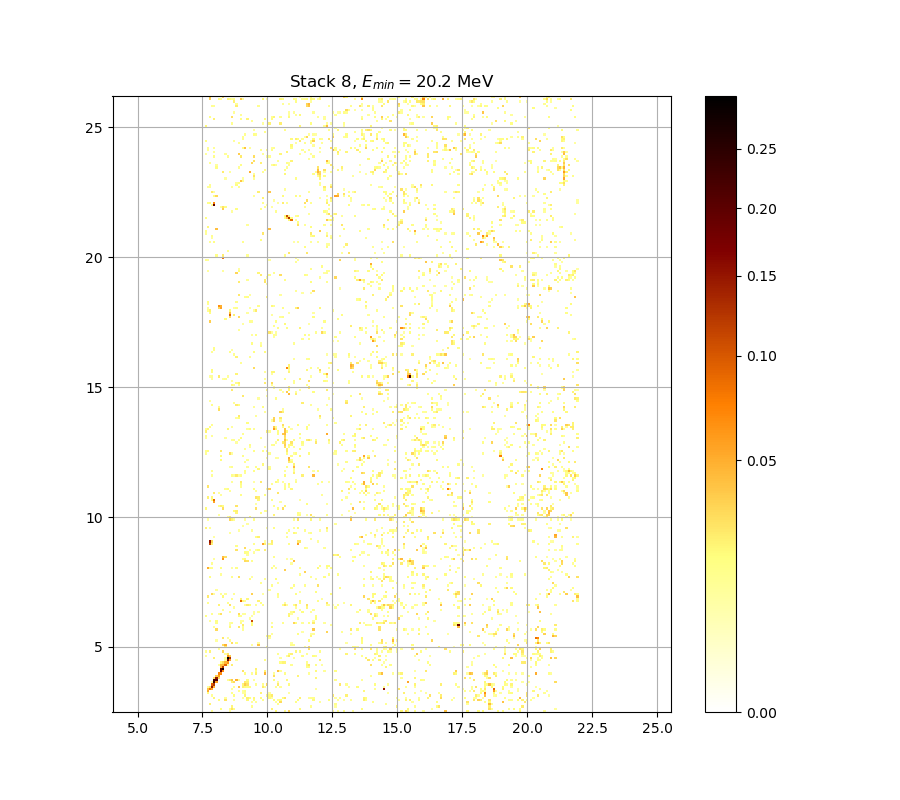

The data file committed next to this chart (first rows):
0.000000000000000000e+00, 0.000000000000000000e+00, 0.000000000000000000e+00, 1.200925931027988988e-02, 0.000000000000000000e+00, 0.000000000000000000e+00, 0.000000000000000000e+00, 0.000000000000000000e+00, 0.000000000000000000e+00, 0.000000000000000000e+00, 0.000000000000000000e+00, 1.021572765845878139e-02, 0.000000000000000000e+00, 0.000000000000000000e+00, 0.000000000000000000e+00, 0.000000000000000000e+00, 0.000000000000000000e+00, 0.000000000000000000e+00, 0.000000000000000000e+00, 0.000000000000000000e+00, 0.000000000000000000e+00, 0.000000000000000000e+00, 0.000000000000000000e+00, 0.000000000000000000e+00
0.000000000000000000e+00, 0.000000000000000000e+00, 0.000000000000000000e+00, 0.000000000000000000e+00, 0.000000000000000000e+00, 0.000000000000000000e+00, 0.000000000000000000e+00, 1.878091077101677608e-02, 0.000000000000000000e+00, 0.000000000000000000e+00, 0.000000000000000000e+00, 1.374467283436707835e-02, 2.829421715384036404e-02, 1.722053596042385712e-02, 0.000000000000000000e+00, 0.000000000000000000e+00, 0.000000000000000000e+00, 0.000000000000000000e+00, 0.000000000000000000e+00, 0.000000000000000000e+00, 0.000000000000000000e+00, 0.000000000000000000e+00, 0.000000000000000000e+00, 0.000000000000000000e+00
0.000000000000000000e+00, 0.000000000000000000e+00, 0.000000000000000000e+00, 0.000000000000000000e+00, 0.000000000000000000e+00, 0.000000000000000000e+00, 0.000000000000000000e+00, 0.000000000000000000e+00, 0.000000000000000000e+00, 0.000000000000000000e+00, 0.000000000000000000e+00, 0.000000000000000000e+00, 2.118424616989620160e-02, 0.000000000000000000e+00, 0.000000000000000000e+00, 0.000000000000000000e+00, 0.000000000000000000e+00, 0.000000000000000000e+00, 0.000000000000000000e+00, 0.000000000000000000e+00, 0.000000000000000000e+00, 1.464295344782540545e-02, 0.000000000000000000e+00, 0.000000000000000000e+00
0.000000000000000000e+00, 0.000000000000000000e+00, 2.328995839658014669e-02, 0.000000000000000000e+00, 0.000000000000000000e+00, 0.000000000000000000e+00, 0.000000000000000000e+00, 0.000000000000000000e+00, 0.000000000000000000e+00, 0.000000000000000000e+00, 0.000000000000000000e+00, 0.000000000000000000e+00, 0.000000000000000000e+00, 0.000000000000000000e+00, 0.000000000000000000e+00, 0.000000000000000000e+00, 0.000000000000000000e+00, 0.000000000000000000e+00, 0.000000000000000000e+00, 0.000000000000000000e+00, 0.000000000000000000e+00, 0.000000000000000000e+00, 0.000000000000000000e+00, 0.000000000000000000e+00
0.000000000000000000e+00, 0.000000000000000000e+00, 0.000000000000000000e+00, 0.000000000000000000e+00, 0.000000000000000000e+00, 0.000000000000000000e+00, 0.000000000000000000e+00, 0.000000000000000000e+00, 0.000000000000000000e+00, 0.000000000000000000e+00, 0.000000000000000000e+00, 0.000000000000000000e+00, 0.000000000000000000e+00, 0.000000000000000000e+00, 0.000000000000000000e+00, 0.000000000000000000e+00, 0.000000000000000000e+00, 0.000000000000000000e+00, 0.000000000000000000e+00, 0.000000000000000000e+00, 0.000000000000000000e+00, 1.135142926892570084e-02, 0.000000000000000000e+00, 1.248782912597842278e-02
0.000000000000000000e+00, 0.000000000000000000e+00, 0.000000000000000000e+00, 0.000000000000000000e+00, 0.000000000000000000e+00, 0.000000000000000000e+00, 1.962169497969215581e-02, 0.000000000000000000e+00, 0.000000000000000000e+00, 2.811307275381502019e-02, 0.000000000000000000e+00, 0.000000000000000000e+00, 0.000000000000000000e+00, 1.308621771559039318e-02, 0.000000000000000000e+00, 0.000000000000000000e+00, 0.000000000000000000e+00, 0.000000000000000000e+00, 0.000000000000000000e+00, 2.064320109674182627e-02, 0.000000000000000000e+00, 0.000000000000000000e+00, 1.818060096195093372e-02, 0.000000000000000000e+00
0.000000000000000000e+00, 0.000000000000000000e+00, 0.000000000000000000e+00, 0.000000000000000000e+00, 2.142476599149601216e-02, 0.000000000000000000e+00, 0.000000000000000000e+00, 0.000000000000000000e+00, 0.000000000000000000e+00, 1.153081417982279241e-02, 0.000000000000000000e+00, 0.000000000000000000e+00, 0.000000000000000000e+00, 0.000000000000000000e+00, 0.000000000000000000e+00, 0.000000000000000000e+00, 0.000000000000000000e+00, 1.069383326904115375e-02, 0.000000000000000000e+00, 2.304917193826001506e-02, 1.848072988130275776e-02, 0.000000000000000000e+00, 2.064320109674182627e-02, 0.000000000000000000e+00
0.000000000000000000e+00, 0.000000000000000000e+00, 0.000000000000000000e+00, 1.320591904284777914e-02, 0.000000000000000000e+00, 0.000000000000000000e+00, 0.000000000000000000e+00, 0.000000000000000000e+00, 0.000000000000000000e+00, 0.000000000000000000e+00, 0.000000000000000000e+00, 0.000000000000000000e+00, 0.000000000000000000e+00, 1.866083216937872158e-02, 0.000000000000000000e+00, 0.000000000000000000e+00, 0.000000000000000000e+00, 0.000000000000000000e+00, 2.166531997424368458e-02, 0.000000000000000000e+00, 0.000000000000000000e+00, 0.000000000000000000e+00, 0.000000000000000000e+00, 0.000000000000000000e+00
0.000000000000000000e+00, 1.908114377639174436e-02, 0.000000000000000000e+00, 0.000000000000000000e+00, 0.000000000000000000e+00, 0.000000000000000000e+00, 0.000000000000000000e+00, 0.000000000000000000e+00, 0.000000000000000000e+00, 0.000000000000000000e+00, 0.000000000000000000e+00, 0.000000000000000000e+00, 1.518213784615665002e-02, 0.000000000000000000e+00, 0.000000000000000000e+00, 0.000000000000000000e+00, 0.000000000000000000e+00, 1.117206176618121445e-02, 1.278699886407900013e-02, 0.000000000000000000e+00, 0.000000000000000000e+00, 0.000000000000000000e+00, 0.000000000000000000e+00, 0.000000000000000000e+00
0.000000000000000000e+00, 5.129068621797800570e-02, 0.000000000000000000e+00, 0.000000000000000000e+00, 0.000000000000000000e+00, 0.000000000000000000e+00, 0.000000000000000000e+00, 0.000000000000000000e+00, 0.000000000000000000e+00, 0.000000000000000000e+00, 0.000000000000000000e+00, 0.000000000000000000e+00, 0.000000000000000000e+00, 0.000000000000000000e+00, 0.000000000000000000e+00, 1.488257087832806774e-02, 0.000000000000000000e+00, 1.135142926892570084e-02, 1.620104298695090525e-02, 0.000000000000000000e+00, 0.000000000000000000e+00, 0.000000000000000000e+00, 0.000000000000000000e+00, 0.000000000000000000e+00
0.000000000000000000e+00, 4.096565042907675258e-02, 8.154653682702982243e-02, 5.362254312150817326e-02, 0.000000000000000000e+00, 0.000000000000000000e+00, 0.000000000000000000e+00, 0.000000000000000000e+00, 0.000000000000000000e+00, 0.000000000000000000e+00, 0.000000000000000000e+00, 0.000000000000000000e+00, 1.248782912597842278e-02, 0.000000000000000000e+00, 0.000000000000000000e+00, 0.000000000000000000e+00, 0.000000000000000000e+00, 0.000000000000000000e+00, 0.000000000000000000e+00, 0.000000000000000000e+00, 0.000000000000000000e+00, 0.000000000000000000e+00, 0.000000000000000000e+00, 0.000000000000000000e+00
0.000000000000000000e+00, 1.129163816880886760e-02, 2.582032596234882030e-02, 1.498478189310187003e-01, 4.847302701602847208e-02, 0.000000000000000000e+00, 0.000000000000000000e+00, 0.000000000000000000e+00, 0.000000000000000000e+00, 0.000000000000000000e+00, 0.000000000000000000e+00, 0.000000000000000000e+00, 0.000000000000000000e+00, 1.296652427139637596e-02, 0.000000000000000000e+00, 3.956605277877150301e-02, 0.000000000000000000e+00, 2.238718761311364949e-02, 1.944149237946310102e-02, 1.728052456644424764e-02, 1.692062371985990007e-02, 0.000000000000000000e+00, 0.000000000000000000e+00, 0.000000000000000000e+00
0.000000000000000000e+00, 0.000000000000000000e+00, 0.000000000000000000e+00, 9.352160464850424459e-02, 1.234761897975331785e-01, 0.000000000000000000e+00, 0.000000000000000000e+00, 0.000000000000000000e+00, 0.000000000000000000e+00, 0.000000000000000000e+00, 0.000000000000000000e+00, 0.000000000000000000e+00, 0.000000000000000000e+00, 0.000000000000000000e+00, 0.000000000000000000e+00, 0.000000000000000000e+00, 0.000000000000000000e+00, 2.148490128174309136e-02, 3.652791526447109888e-02, 2.726800042248120684e-02, 0.000000000000000000e+00, 0.000000000000000000e+00, 0.000000000000000000e+00, 1.452315675379274584e-02
0.000000000000000000e+00, 0.000000000000000000e+00, 0.000000000000000000e+00, 1.021572765845878139e-02, 2.365602177141960527e-01, 5.885267039045576770e-02, 0.000000000000000000e+00, 0.000000000000000000e+00, 0.000000000000000000e+00, 0.000000000000000000e+00, 0.000000000000000000e+00, 0.000000000000000000e+00, 2.262787896348281494e-02, 3.210299485961692206e-02, 0.000000000000000000e+00, 0.000000000000000000e+00, 0.000000000000000000e+00, 0.000000000000000000e+00, 2.497643972401253701e-02, 2.244735721820090291e-02, 0.000000000000000000e+00, 0.000000000000000000e+00, 0.000000000000000000e+00, 0.000000000000000000e+00
0.000000000000000000e+00, 0.000000000000000000e+00, 0.000000000000000000e+00, 0.000000000000000000e+00, 2.207291768655203212e-01, 2.101510814893712831e-01, 0.000000000000000000e+00, 0.000000000000000000e+00, 0.000000000000000000e+00, 0.000000000000000000e+00, 1.320591904284777914e-02, 2.443416942127439595e-02, 3.786394743481939079e-02, 0.000000000000000000e+00, 4.939121871322288415e-02, 1.099271163704913790e-02, 0.000000000000000000e+00, 0.000000000000000000e+00, 0.000000000000000000e+00, 1.722053596042385712e-02, 0.000000000000000000e+00, 0.000000000000000000e+00, 1.182982780957829785e-02, 0.000000000000000000e+00
0.000000000000000000e+00, 0.000000000000000000e+00, 0.000000000000000000e+00, 0.000000000000000000e+00, 2.576003400299960513e-02, 1.499143915445687592e-01, 3.046954549667860168e-02, 0.000000000000000000e+00, 0.000000000000000000e+00, 0.000000000000000000e+00, 0.000000000000000000e+00, 0.000000000000000000e+00, 0.000000000000000000e+00, 0.000000000000000000e+00, 0.000000000000000000e+00, 0.000000000000000000e+00, 0.000000000000000000e+00, 0.000000000000000000e+00, 0.000000000000000000e+00, 0.000000000000000000e+00, 0.000000000000000000e+00, 0.000000000000000000e+00, 0.000000000000000000e+00, 0.000000000000000000e+00
0.000000000000000000e+00, 0.000000000000000000e+00, 0.000000000000000000e+00, 0.000000000000000000e+00, 0.000000000000000000e+00, 3.683145633768445532e-02, 5.786666419141862222e-02, 0.000000000000000000e+00, 0.000000000000000000e+00, 0.000000000000000000e+00, 0.000000000000000000e+00, 0.000000000000000000e+00, 0.000000000000000000e+00, 0.000000000000000000e+00, 0.000000000000000000e+00, 0.000000000000000000e+00, 0.000000000000000000e+00, 0.000000000000000000e+00, 0.000000000000000000e+00, 0.000000000000000000e+00, 0.000000000000000000e+00, 0.000000000000000000e+00, 0.000000000000000000e+00, 0.000000000000000000e+00
0.000000000000000000e+00, 0.000000000000000000e+00, 0.000000000000000000e+00, 0.000000000000000000e+00, 0.000000000000000000e+00, 0.000000000000000000e+00, 7.298227362115135286e-02, 6.943573313108676592e-02, 0.000000000000000000e+00, 0.000000000000000000e+00, 0.000000000000000000e+00, 0.000000000000000000e+00, 0.000000000000000000e+00, 0.000000000000000000e+00, 0.000000000000000000e+00, 0.000000000000000000e+00, 0.000000000000000000e+00, 0.000000000000000000e+00, 1.734051522785316074e-02, 0.000000000000000000e+00, 0.000000000000000000e+00, 1.338548583620513543e-02, 0.000000000000000000e+00, 2.274823757991478040e-02
0.000000000000000000e+00, 0.000000000000000000e+00, 0.000000000000000000e+00, 0.000000000000000000e+00, 0.000000000000000000e+00, 0.000000000000000000e+00, 0.000000000000000000e+00, 1.841542238467494819e-01, 6.658058192456006719e-02, 0.000000000000000000e+00, 0.000000000000000000e+00, 0.000000000000000000e+00, 0.000000000000000000e+00, 0.000000000000000000e+00, 0.000000000000000000e+00, 0.000000000000000000e+00, 0.000000000000000000e+00, 2.732834811972527714e-02, 0.000000000000000000e+00, 0.000000000000000000e+00, 0.000000000000000000e+00, 0.000000000000000000e+00, 0.000000000000000000e+00, 1.680067317002603700e-02
0.000000000000000000e+00, 0.000000000000000000e+00, 0.000000000000000000e+00, 0.000000000000000000e+00, 0.000000000000000000e+00, 0.000000000000000000e+00, 0.000000000000000000e+00, 2.163847727525919362e-01, 2.829357916872073386e-01, 0.000000000000000000e+00, 0.000000000000000000e+00, 0.000000000000000000e+00, 0.000000000000000000e+00, 0.000000000000000000e+00, 0.000000000000000000e+00, 0.000000000000000000e+00, 0.000000000000000000e+00, 0.000000000000000000e+00, 0.000000000000000000e+00, 0.000000000000000000e+00, 0.000000000000000000e+00, 0.000000000000000000e+00, 0.000000000000000000e+00, 2.316956083201877556e-02
0.000000000000000000e+00, 0.000000000000000000e+00, 0.000000000000000000e+00, 0.000000000000000000e+00, 0.000000000000000000e+00, 0.000000000000000000e+00, 0.000000000000000000e+00, 4.676063434199757840e-02, 1.241912525611261059e-01, 0.000000000000000000e+00, 0.000000000000000000e+00, 0.000000000000000000e+00, 0.000000000000000000e+00, 0.000000000000000000e+00, 0.000000000000000000e+00, 0.000000000000000000e+00, 0.000000000000000000e+00, 0.000000000000000000e+00, 0.000000000000000000e+00, 0.000000000000000000e+00, 0.000000000000000000e+00, 0.000000000000000000e+00, 0.000000000000000000e+00, 0.000000000000000000e+00
0.000000000000000000e+00, 0.000000000000000000e+00, 0.000000000000000000e+00, 0.000000000000000000e+00, 0.000000000000000000e+00, 0.000000000000000000e+00, 1.117206176618121445e-02, 4.425684006997514242e-02, 4.535553799488240695e-02, 9.004314730874950212e-02, 1.057429537163626261e-02, 0.000000000000000000e+00, 2.371141828405080518e-02, 0.000000000000000000e+00, 0.000000000000000000e+00, 0.000000000000000000e+00, 0.000000000000000000e+00, 0.000000000000000000e+00, 0.000000000000000000e+00, 0.000000000000000000e+00, 0.000000000000000000e+00, 0.000000000000000000e+00, 0.000000000000000000e+00, 0.000000000000000000e+00
0.000000000000000000e+00, 0.000000000000000000e+00, 0.000000000000000000e+00, 0.000000000000000000e+00, 0.000000000000000000e+00, 0.000000000000000000e+00, 0.000000000000000000e+00, 1.968176671318842830e-02, 2.889817894988093439e-02, 4.724968233192489847e-02, 6.243292016754244805e-02, 0.000000000000000000e+00, 0.000000000000000000e+00, 0.000000000000000000e+00, 0.000000000000000000e+00, 0.000000000000000000e+00, 0.000000000000000000e+00, 0.000000000000000000e+00, 0.000000000000000000e+00, 0.000000000000000000e+00, 0.000000000000000000e+00, 0.000000000000000000e+00, 0.000000000000000000e+00, 0.000000000000000000e+00
0.000000000000000000e+00, 0.000000000000000000e+00, 0.000000000000000000e+00, 0.000000000000000000e+00, 0.000000000000000000e+00, 0.000000000000000000e+00, 0.000000000000000000e+00, 0.000000000000000000e+00, 0.000000000000000000e+00, 1.230835079252510025e-02, 1.772286642234872089e-01, 5.478992364651938396e-02, 0.000000000000000000e+00, 0.000000000000000000e+00, 1.051452929986506843e-02, 0.000000000000000000e+00, 0.000000000000000000e+00, 0.000000000000000000e+00, 0.000000000000000000e+00, 0.000000000000000000e+00, 0.000000000000000000e+00, 0.000000000000000000e+00, 0.000000000000000000e+00, 0.000000000000000000e+00
0.000000000000000000e+00, 0.000000000000000000e+00, 0.000000000000000000e+00, 0.000000000000000000e+00, 2.341036464088015051e-02, 0.000000000000000000e+00, 0.000000000000000000e+00, 0.000000000000000000e+00, 0.000000000000000000e+00, 1.021572765845878139e-02, 2.989899094130664126e-01, 1.297975648919482694e-01, 0.000000000000000000e+00, 0.000000000000000000e+00, 0.000000000000000000e+00, 0.000000000000000000e+00, 0.000000000000000000e+00, 0.000000000000000000e+00, 0.000000000000000000e+00, 0.000000000000000000e+00, 0.000000000000000000e+00, 0.000000000000000000e+00, 0.000000000000000000e+00, 0.000000000000000000e+00
1.278699886407900013e-02, 0.000000000000000000e+00, 0.000000000000000000e+00, 0.000000000000000000e+00, 0.000000000000000000e+00, 0.000000000000000000e+00, 0.000000000000000000e+00, 0.000000000000000000e+00, 0.000000000000000000e+00, 0.000000000000000000e+00, 6.317484312193613616e-02, 3.701360989354270103e-02, 0.000000000000000000e+00, 0.000000000000000000e+00, 0.000000000000000000e+00, 0.000000000000000000e+00, 0.000000000000000000e+00, 0.000000000000000000e+00, 0.000000000000000000e+00, 0.000000000000000000e+00, 0.000000000000000000e+00, 0.000000000000000000e+00, 0.000000000000000000e+00, 0.000000000000000000e+00
0.000000000000000000e+00, 0.000000000000000000e+00, 0.000000000000000000e+00, 0.000000000000000000e+00, 0.000000000000000000e+00, 0.000000000000000000e+00, 0.000000000000000000e+00, 0.000000000000000000e+00, 0.000000000000000000e+00, 1.159061302455442408e-02, 2.708697078197083372e-02, 0.000000000000000000e+00, 0.000000000000000000e+00, 0.000000000000000000e+00, 0.000000000000000000e+00, 0.000000000000000000e+00, 0.000000000000000000e+00, 0.000000000000000000e+00, 0.000000000000000000e+00, 0.000000000000000000e+00, 0.000000000000000000e+00, 0.000000000000000000e+00, 0.000000000000000000e+00, 0.000000000000000000e+00
1.458305410005426503e-02, 0.000000000000000000e+00, 2.214653071282125102e-02, 0.000000000000000000e+00, 0.000000000000000000e+00, 0.000000000000000000e+00, 0.000000000000000000e+00, 0.000000000000000000e+00, 3.155832417379515753e-02, 0.000000000000000000e+00, 0.000000000000000000e+00, 0.000000000000000000e+00, 0.000000000000000000e+00, 0.000000000000000000e+00, 0.000000000000000000e+00, 0.000000000000000000e+00, 0.000000000000000000e+00, 0.000000000000000000e+00, 0.000000000000000000e+00, 0.000000000000000000e+00, 0.000000000000000000e+00, 0.000000000000000000e+00, 0.000000000000000000e+00, 0.000000000000000000e+00
0.000000000000000000e+00, 0.000000000000000000e+00, 0.000000000000000000e+00, 0.000000000000000000e+00, 0.000000000000000000e+00, 0.000000000000000000e+00, 1.302637000873169484e-02, 0.000000000000000000e+00, 0.000000000000000000e+00, 0.000000000000000000e+00, 0.000000000000000000e+00, 0.000000000000000000e+00, 0.000000000000000000e+00, 0.000000000000000000e+00, 0.000000000000000000e+00, 0.000000000000000000e+00, 0.000000000000000000e+00, 0.000000000000000000e+00, 0.000000000000000000e+00, 0.000000000000000000e+00, 0.000000000000000000e+00, 0.000000000000000000e+00, 0.000000000000000000e+00, 0.000000000000000000e+00
0.000000000000000000e+00, 0.000000000000000000e+00, 0.000000000000000000e+00, 0.000000000000000000e+00, 0.000000000000000000e+00, 0.000000000000000000e+00, 0.000000000000000000e+00, 0.000000000000000000e+00, 0.000000000000000000e+00, 2.310936530184777918e-02, 0.000000000000000000e+00, 0.000000000000000000e+00, 0.000000000000000000e+00, 0.000000000000000000e+00, 0.000000000000000000e+00, 0.000000000000000000e+00, 0.000000000000000000e+00, 0.000000000000000000e+00, 0.000000000000000000e+00, 0.000000000000000000e+00, 0.000000000000000000e+00, 0.000000000000000000e+00, 0.000000000000000000e+00, 0.000000000000000000e+00
0.000000000000000000e+00, 0.000000000000000000e+00, 0.000000000000000000e+00, 0.000000000000000000e+00, 0.000000000000000000e+00, 0.000000000000000000e+00, 0.000000000000000000e+00, 0.000000000000000000e+00, 3.004633312797447275e-02, 4.884023319041565919e-02, 0.000000000000000000e+00, 0.000000000000000000e+00, 0.000000000000000000e+00, 0.000000000000000000e+00, 0.000000000000000000e+00, 0.000000000000000000e+00, 0.000000000000000000e+00, 0.000000000000000000e+00, 0.000000000000000000e+00, 0.000000000000000000e+00, 0.000000000000000000e+00, 1.099271163704913790e-02, 0.000000000000000000e+00, 0.000000000000000000e+00
0.000000000000000000e+00, 0.000000000000000000e+00, 0.000000000000000000e+00, 0.000000000000000000e+00, 0.000000000000000000e+00, 0.000000000000000000e+00, 0.000000000000000000e+00, 0.000000000000000000e+00, 0.000000000000000000e+00, 0.000000000000000000e+00, 0.000000000000000000e+00, 0.000000000000000000e+00, 2.932108731448655747e-02, 0.000000000000000000e+00, 1.800054849550511427e-02, 0.000000000000000000e+00, 0.000000000000000000e+00, 0.000000000000000000e+00, 0.000000000000000000e+00, 0.000000000000000000e+00, 0.000000000000000000e+00, 0.000000000000000000e+00, 0.000000000000000000e+00, 0.000000000000000000e+00
0.000000000000000000e+00, 0.000000000000000000e+00, 0.000000000000000000e+00, 0.000000000000000000e+00, 0.000000000000000000e+00, 1.075360509726237639e-02, 0.000000000000000000e+00, 0.000000000000000000e+00, 0.000000000000000000e+00, 0.000000000000000000e+00, 0.000000000000000000e+00, 1.434347671188237680e-02, 0.000000000000000000e+00, 0.000000000000000000e+00, 0.000000000000000000e+00, 0.000000000000000000e+00, 0.000000000000000000e+00, 0.000000000000000000e+00, 0.000000000000000000e+00, 0.000000000000000000e+00, 0.000000000000000000e+00, 0.000000000000000000e+00, 0.000000000000000000e+00, 0.000000000000000000e+00
0.000000000000000000e+00, 0.000000000000000000e+00, 0.000000000000000000e+00, 0.000000000000000000e+00, 0.000000000000000000e+00, 0.000000000000000000e+00, 0.000000000000000000e+00, 0.000000000000000000e+00, 2.618212430116180142e-02, 0.000000000000000000e+00, 1.165041380862480262e-02, 0.000000000000000000e+00, 0.000000000000000000e+00, 0.000000000000000000e+00, 0.000000000000000000e+00, 0.000000000000000000e+00, 0.000000000000000000e+00, 0.000000000000000000e+00, 0.000000000000000000e+00, 0.000000000000000000e+00, 0.000000000000000000e+00, 0.000000000000000000e+00, 0.000000000000000000e+00, 0.000000000000000000e+00
0.000000000000000000e+00, 0.000000000000000000e+00, 0.000000000000000000e+00, 0.000000000000000000e+00, 0.000000000000000000e+00, 0.000000000000000000e+00, 0.000000000000000000e+00, 0.000000000000000000e+00, 0.000000000000000000e+00, 0.000000000000000000e+00, 0.000000000000000000e+00, 0.000000000000000000e+00, 0.000000000000000000e+00, 0.000000000000000000e+00, 0.000000000000000000e+00, 0.000000000000000000e+00, 0.000000000000000000e+00, 0.000000000000000000e+00, 0.000000000000000000e+00, 0.000000000000000000e+00, 0.000000000000000000e+00, 0.000000000000000000e+00, 0.000000000000000000e+00, 0.000000000000000000e+00
0.000000000000000000e+00, 0.000000000000000000e+00, 0.000000000000000000e+00, 0.000000000000000000e+00, 0.000000000000000000e+00, 0.000000000000000000e+00, 0.000000000000000000e+00, 0.000000000000000000e+00, 0.000000000000000000e+00, 0.000000000000000000e+00, 0.000000000000000000e+00, 0.000000000000000000e+00, 0.000000000000000000e+00, 0.000000000000000000e+00, 0.000000000000000000e+00, 0.000000000000000000e+00, 0.000000000000000000e+00, 0.000000000000000000e+00, 0.000000000000000000e+00, 0.000000000000000000e+00, 0.000000000000000000e+00, 0.000000000000000000e+00, 0.000000000000000000e+00, 0.000000000000000000e+00
0.000000000000000000e+00, 0.000000000000000000e+00, 0.000000000000000000e+00, 0.000000000000000000e+00, 0.000000000000000000e+00, 0.000000000000000000e+00, 0.000000000000000000e+00, 0.000000000000000000e+00, 0.000000000000000000e+00, 0.000000000000000000e+00, 0.000000000000000000e+00, 0.000000000000000000e+00, 0.000000000000000000e+00, 0.000000000000000000e+00, 0.000000000000000000e+00, 0.000000000000000000e+00, 0.000000000000000000e+00, 0.000000000000000000e+00, 0.000000000000000000e+00, 0.000000000000000000e+00, 0.000000000000000000e+00, 0.000000000000000000e+00, 0.000000000000000000e+00, 0.000000000000000000e+00
0.000000000000000000e+00, 0.000000000000000000e+00, 0.000000000000000000e+00, 0.000000000000000000e+00, 0.000000000000000000e+00, 3.077190901393443700e-02, 0.000000000000000000e+00, 0.000000000000000000e+00, 0.000000000000000000e+00, 0.000000000000000000e+00, 0.000000000000000000e+00, 0.000000000000000000e+00, 0.000000000000000000e+00, 0.000000000000000000e+00, 0.000000000000000000e+00, 0.000000000000000000e+00, 0.000000000000000000e+00, 1.296652427139637596e-02, 0.000000000000000000e+00, 0.000000000000000000e+00, 0.000000000000000000e+00, 0.000000000000000000e+00, 0.000000000000000000e+00, 0.000000000000000000e+00
0.000000000000000000e+00, 0.000000000000000000e+00, 0.000000000000000000e+00, 0.000000000000000000e+00, 1.194944686351840507e-02, 0.000000000000000000e+00, 0.000000000000000000e+00, 0.000000000000000000e+00, 0.000000000000000000e+00, 0.000000000000000000e+00, 0.000000000000000000e+00, 2.094376043685050592e-02, 0.000000000000000000e+00, 0.000000000000000000e+00, 0.000000000000000000e+00, 2.702663204858432588e-02, 0.000000000000000000e+00, 1.314606739321483309e-02, 0.000000000000000000e+00, 0.000000000000000000e+00, 0.000000000000000000e+00, 0.000000000000000000e+00, 0.000000000000000000e+00, 0.000000000000000000e+00
0.000000000000000000e+00, 0.000000000000000000e+00, 0.000000000000000000e+00, 0.000000000000000000e+00, 0.000000000000000000e+00, 0.000000000000000000e+00, 0.000000000000000000e+00, 0.000000000000000000e+00, 0.000000000000000000e+00, 0.000000000000000000e+00, 0.000000000000000000e+00, 1.045476514432147619e-02, 0.000000000000000000e+00, 0.000000000000000000e+00, 0.000000000000000000e+00, 0.000000000000000000e+00, 0.000000000000000000e+00, 2.485591983361625304e-02, 0.000000000000000000e+00, 0.000000000000000000e+00, 0.000000000000000000e+00, 1.944149237946310102e-02, 0.000000000000000000e+00, 0.000000000000000000e+00
0.000000000000000000e+00, 0.000000000000000000e+00, 0.000000000000000000e+00, 0.000000000000000000e+00, 0.000000000000000000e+00, 1.638091063023074112e-02, 0.000000000000000000e+00, 0.000000000000000000e+00, 0.000000000000000000e+00, 0.000000000000000000e+00, 0.000000000000000000e+00, 1.093293211549000582e-02, 1.380454427217232827e-02, 0.000000000000000000e+00, 0.000000000000000000e+00, 0.000000000000000000e+00, 1.560161620750023445e-02, 0.000000000000000000e+00, 0.000000000000000000e+00, 0.000000000000000000e+00, 0.000000000000000000e+00, 1.896104431108140351e-02, 0.000000000000000000e+00, 0.000000000000000000e+00
0.000000000000000000e+00, 0.000000000000000000e+00, 1.153081417982279241e-02, 0.000000000000000000e+00, 0.000000000000000000e+00, 1.728052456644424764e-02, 0.000000000000000000e+00, 0.000000000000000000e+00, 0.000000000000000000e+00, 0.000000000000000000e+00, 0.000000000000000000e+00, 0.000000000000000000e+00, 0.000000000000000000e+00, 0.000000000000000000e+00, 0.000000000000000000e+00, 0.000000000000000000e+00, 1.075360509726237639e-02, 1.063406336093021542e-02, 0.000000000000000000e+00, 0.000000000000000000e+00, 0.000000000000000000e+00, 1.070245276512634541e-01, 0.000000000000000000e+00, 0.000000000000000000e+00
0.000000000000000000e+00, 0.000000000000000000e+00, 0.000000000000000000e+00, 0.000000000000000000e+00, 0.000000000000000000e+00, 0.000000000000000000e+00, 0.000000000000000000e+00, 0.000000000000000000e+00, 0.000000000000000000e+00, 0.000000000000000000e+00, 0.000000000000000000e+00, 0.000000000000000000e+00, 0.000000000000000000e+00, 0.000000000000000000e+00, 0.000000000000000000e+00, 0.000000000000000000e+00, 0.000000000000000000e+00, 0.000000000000000000e+00, 0.000000000000000000e+00, 0.000000000000000000e+00, 1.182982780957829785e-02, 0.000000000000000000e+00, 0.000000000000000000e+00, 0.000000000000000000e+00
1.800054849550511427e-02, 0.000000000000000000e+00, 0.000000000000000000e+00, 0.000000000000000000e+00, 0.000000000000000000e+00, 0.000000000000000000e+00, 0.000000000000000000e+00, 0.000000000000000000e+00, 0.000000000000000000e+00, 0.000000000000000000e+00, 0.000000000000000000e+00, 0.000000000000000000e+00, 0.000000000000000000e+00, 0.000000000000000000e+00, 0.000000000000000000e+00, 1.866083216937872158e-02, 1.434347671188237680e-02, 0.000000000000000000e+00, 0.000000000000000000e+00, 0.000000000000000000e+00, 0.000000000000000000e+00, 1.039500290370788324e-02, 0.000000000000000000e+00, 0.000000000000000000e+00
0.000000000000000000e+00, 0.000000000000000000e+00, 0.000000000000000000e+00, 1.434347671188237680e-02, 0.000000000000000000e+00, 0.000000000000000000e+00, 1.296652427139637596e-02, 2.889817894988093439e-02, 0.000000000000000000e+00, 0.000000000000000000e+00, 0.000000000000000000e+00, 0.000000000000000000e+00, 0.000000000000000000e+00, 0.000000000000000000e+00, 0.000000000000000000e+00, 3.022769608299911981e-02, 0.000000000000000000e+00, 1.117206176618121445e-02, 1.182982780957829785e-02, 0.000000000000000000e+00, 0.000000000000000000e+00, 0.000000000000000000e+00, 1.087315451919726970e-02, 0.000000000000000000e+00
0.000000000000000000e+00, 0.000000000000000000e+00, 0.000000000000000000e+00, 0.000000000000000000e+00, 0.000000000000000000e+00, 0.000000000000000000e+00, 0.000000000000000000e+00, 0.000000000000000000e+00, 0.000000000000000000e+00, 0.000000000000000000e+00, 0.000000000000000000e+00, 1.248782912597842278e-02, 0.000000000000000000e+00, 0.000000000000000000e+00, 0.000000000000000000e+00, 0.000000000000000000e+00, 0.000000000000000000e+00, 0.000000000000000000e+00, 0.000000000000000000e+00, 0.000000000000000000e+00, 0.000000000000000000e+00, 0.000000000000000000e+00, 1.117206176618121445e-02, 0.000000000000000000e+00
0.000000000000000000e+00, 0.000000000000000000e+00, 0.000000000000000000e+00, 0.000000000000000000e+00, 0.000000000000000000e+00, 0.000000000000000000e+00, 0.000000000000000000e+00, 0.000000000000000000e+00, 1.314606739321483309e-02, 0.000000000000000000e+00, 0.000000000000000000e+00, 0.000000000000000000e+00, 0.000000000000000000e+00, 0.000000000000000000e+00, 0.000000000000000000e+00, 0.000000000000000000e+00, 0.000000000000000000e+00, 0.000000000000000000e+00, 0.000000000000000000e+00, 0.000000000000000000e+00, 0.000000000000000000e+00, 0.000000000000000000e+00, 0.000000000000000000e+00, 0.000000000000000000e+00
0.000000000000000000e+00, 0.000000000000000000e+00, 0.000000000000000000e+00, 0.000000000000000000e+00, 0.000000000000000000e+00, 0.000000000000000000e+00, 0.000000000000000000e+00, 0.000000000000000000e+00, 0.000000000000000000e+00, 0.000000000000000000e+00, 0.000000000000000000e+00, 0.000000000000000000e+00, 0.000000000000000000e+00, 1.242800105821757241e-02, 0.000000000000000000e+00, 0.000000000000000000e+00, 0.000000000000000000e+00, 0.000000000000000000e+00, 0.000000000000000000e+00, 0.000000000000000000e+00, 0.000000000000000000e+00, 0.000000000000000000e+00, 0.000000000000000000e+00, 0.000000000000000000e+00
0.000000000000000000e+00, 0.000000000000000000e+00, 0.000000000000000000e+00, 0.000000000000000000e+00, 0.000000000000000000e+00, 0.000000000000000000e+00, 2.286860483581172956e-02, 0.000000000000000000e+00, 0.000000000000000000e+00, 0.000000000000000000e+00, 0.000000000000000000e+00, 2.835460314109521443e-02, 0.000000000000000000e+00, 0.000000000000000000e+00, 0.000000000000000000e+00, 0.000000000000000000e+00, 0.000000000000000000e+00, 0.000000000000000000e+00, 1.141122230328310040e-02, 2.485591983361625304e-02, 1.878091077101677608e-02, 0.000000000000000000e+00, 0.000000000000000000e+00, 1.290668050233993204e-02
0.000000000000000000e+00, 1.524205727579194813e-02, 0.000000000000000000e+00, 0.000000000000000000e+00, 0.000000000000000000e+00, 0.000000000000000000e+00, 0.000000000000000000e+00, 0.000000000000000000e+00, 0.000000000000000000e+00, 0.000000000000000000e+00, 1.530197872026999029e-02, 0.000000000000000000e+00, 0.000000000000000000e+00, 0.000000000000000000e+00, 0.000000000000000000e+00, 0.000000000000000000e+00, 0.000000000000000000e+00, 0.000000000000000000e+00, 0.000000000000000000e+00, 0.000000000000000000e+00, 0.000000000000000000e+00, 0.000000000000000000e+00, 0.000000000000000000e+00, 0.000000000000000000e+00
0.000000000000000000e+00, 0.000000000000000000e+00, 0.000000000000000000e+00, 0.000000000000000000e+00, 0.000000000000000000e+00, 0.000000000000000000e+00, 0.000000000000000000e+00, 0.000000000000000000e+00, 0.000000000000000000e+00, 0.000000000000000000e+00, 0.000000000000000000e+00, 0.000000000000000000e+00, 0.000000000000000000e+00, 0.000000000000000000e+00, 0.000000000000000000e+00, 0.000000000000000000e+00, 8.739351041429614664e-02, 2.100387867828525448e-02, 1.350520691454475813e-02, 0.000000000000000000e+00, 0.000000000000000000e+00, 0.000000000000000000e+00, 0.000000000000000000e+00, 0.000000000000000000e+00
0.000000000000000000e+00, 0.000000000000000000e+00, 0.000000000000000000e+00, 0.000000000000000000e+00, 0.000000000000000000e+00, 0.000000000000000000e+00, 0.000000000000000000e+00, 0.000000000000000000e+00, 0.000000000000000000e+00, 0.000000000000000000e+00, 0.000000000000000000e+00, 0.000000000000000000e+00, 1.386441769558039577e-02, 0.000000000000000000e+00, 0.000000000000000000e+00, 0.000000000000000000e+00, 2.292879170636077241e-02, 0.000000000000000000e+00, 0.000000000000000000e+00, 2.052299221072679744e-02, 0.000000000000000000e+00, 0.000000000000000000e+00, 0.000000000000000000e+00, 0.000000000000000000e+00
0.000000000000000000e+00, 2.533805225450979845e-02, 0.000000000000000000e+00, 0.000000000000000000e+00, 0.000000000000000000e+00, 0.000000000000000000e+00, 0.000000000000000000e+00, 0.000000000000000000e+00, 1.992207467829733639e-02, 0.000000000000000000e+00, 0.000000000000000000e+00, 0.000000000000000000e+00, 0.000000000000000000e+00, 0.000000000000000000e+00, 0.000000000000000000e+00, 0.000000000000000000e+00, 0.000000000000000000e+00, 0.000000000000000000e+00, 0.000000000000000000e+00, 0.000000000000000000e+00, 0.000000000000000000e+00, 0.000000000000000000e+00, 0.000000000000000000e+00, 0.000000000000000000e+00
0.000000000000000000e+00, 0.000000000000000000e+00, 0.000000000000000000e+00, 3.240567112763185348e-02, 1.069383326904115375e-02, 0.000000000000000000e+00, 0.000000000000000000e+00, 1.344534538627306652e-02, 0.000000000000000000e+00, 1.188963636370615057e-02, 0.000000000000000000e+00, 0.000000000000000000e+00, 0.000000000000000000e+00, 1.326577266573088741e-02, 0.000000000000000000e+00, 0.000000000000000000e+00, 0.000000000000000000e+00, 0.000000000000000000e+00, 0.000000000000000000e+00, 0.000000000000000000e+00, 0.000000000000000000e+00, 3.501110911127651437e-02, 0.000000000000000000e+00, 0.000000000000000000e+00
0.000000000000000000e+00, 0.000000000000000000e+00, 0.000000000000000000e+00, 0.000000000000000000e+00, 0.000000000000000000e+00, 0.000000000000000000e+00, 0.000000000000000000e+00, 0.000000000000000000e+00, 0.000000000000000000e+00, 0.000000000000000000e+00, 0.000000000000000000e+00, 0.000000000000000000e+00, 0.000000000000000000e+00, 0.000000000000000000e+00, 0.000000000000000000e+00, 0.000000000000000000e+00, 0.000000000000000000e+00, 0.000000000000000000e+00, 0.000000000000000000e+00, 0.000000000000000000e+00, 0.000000000000000000e+00, 0.000000000000000000e+00, 0.000000000000000000e+00, 0.000000000000000000e+00
0.000000000000000000e+00, 0.000000000000000000e+00, 0.000000000000000000e+00, 0.000000000000000000e+00, 0.000000000000000000e+00, 1.141122230328310040e-02, 0.000000000000000000e+00, 0.000000000000000000e+00, 0.000000000000000000e+00, 0.000000000000000000e+00, 0.000000000000000000e+00, 0.000000000000000000e+00, 0.000000000000000000e+00, 0.000000000000000000e+00, 0.000000000000000000e+00, 0.000000000000000000e+00, 0.000000000000000000e+00, 0.000000000000000000e+00, 0.000000000000000000e+00, 0.000000000000000000e+00, 0.000000000000000000e+00, 0.000000000000000000e+00, 0.000000000000000000e+00, 0.000000000000000000e+00
0.000000000000000000e+00, 0.000000000000000000e+00, 0.000000000000000000e+00, 0.000000000000000000e+00, 0.000000000000000000e+00, 0.000000000000000000e+00, 0.000000000000000000e+00, 0.000000000000000000e+00, 0.000000000000000000e+00, 0.000000000000000000e+00, 0.000000000000000000e+00, 0.000000000000000000e+00, 0.000000000000000000e+00, 0.000000000000000000e+00, 0.000000000000000000e+00, 0.000000000000000000e+00, 0.000000000000000000e+00, 0.000000000000000000e+00, 0.000000000000000000e+00, 0.000000000000000000e+00, 0.000000000000000000e+00, 0.000000000000000000e+00, 0.000000000000000000e+00, 0.000000000000000000e+00
0.000000000000000000e+00, 0.000000000000000000e+00, 0.000000000000000000e+00, 0.000000000000000000e+00, 0.000000000000000000e+00, 0.000000000000000000e+00, 0.000000000000000000e+00, 0.000000000000000000e+00, 0.000000000000000000e+00, 0.000000000000000000e+00, 0.000000000000000000e+00, 0.000000000000000000e+00, 0.000000000000000000e+00, 0.000000000000000000e+00, 0.000000000000000000e+00, 0.000000000000000000e+00, 0.000000000000000000e+00, 0.000000000000000000e+00, 0.000000000000000000e+00, 0.000000000000000000e+00, 0.000000000000000000e+00, 0.000000000000000000e+00, 0.000000000000000000e+00, 0.000000000000000000e+00
0.000000000000000000e+00, 0.000000000000000000e+00, 0.000000000000000000e+00, 0.000000000000000000e+00, 0.000000000000000000e+00, 0.000000000000000000e+00, 0.000000000000000000e+00, 0.000000000000000000e+00, 0.000000000000000000e+00, 0.000000000000000000e+00, 0.000000000000000000e+00, 0.000000000000000000e+00, 0.000000000000000000e+00, 0.000000000000000000e+00, 0.000000000000000000e+00, 0.000000000000000000e+00, 0.000000000000000000e+00, 0.000000000000000000e+00, 0.000000000000000000e+00, 0.000000000000000000e+00, 0.000000000000000000e+00, 0.000000000000000000e+00, 0.000000000000000000e+00, 0.000000000000000000e+00
0.000000000000000000e+00, 0.000000000000000000e+00, 0.000000000000000000e+00, 0.000000000000000000e+00, 0.000000000000000000e+00, 0.000000000000000000e+00, 0.000000000000000000e+00, 0.000000000000000000e+00, 0.000000000000000000e+00, 0.000000000000000000e+00, 0.000000000000000000e+00, 0.000000000000000000e+00, 0.000000000000000000e+00, 0.000000000000000000e+00, 0.000000000000000000e+00, 0.000000000000000000e+00, 0.000000000000000000e+00, 0.000000000000000000e+00, 0.000000000000000000e+00, 0.000000000000000000e+00, 0.000000000000000000e+00, 0.000000000000000000e+00, 0.000000000000000000e+00, 0.000000000000000000e+00
0.000000000000000000e+00, 0.000000000000000000e+00, 0.000000000000000000e+00, 0.000000000000000000e+00, 0.000000000000000000e+00, 0.000000000000000000e+00, 0.000000000000000000e+00, 0.000000000000000000e+00, 0.000000000000000000e+00, 0.000000000000000000e+00, 0.000000000000000000e+00, 0.000000000000000000e+00, 0.000000000000000000e+00, 0.000000000000000000e+00, 0.000000000000000000e+00, 0.000000000000000000e+00, 0.000000000000000000e+00, 0.000000000000000000e+00, 0.000000000000000000e+00, 0.000000000000000000e+00, 1.902109299910414303e-02, 0.000000000000000000e+00, 0.000000000000000000e+00, 0.000000000000000000e+00
... 219 more rows
